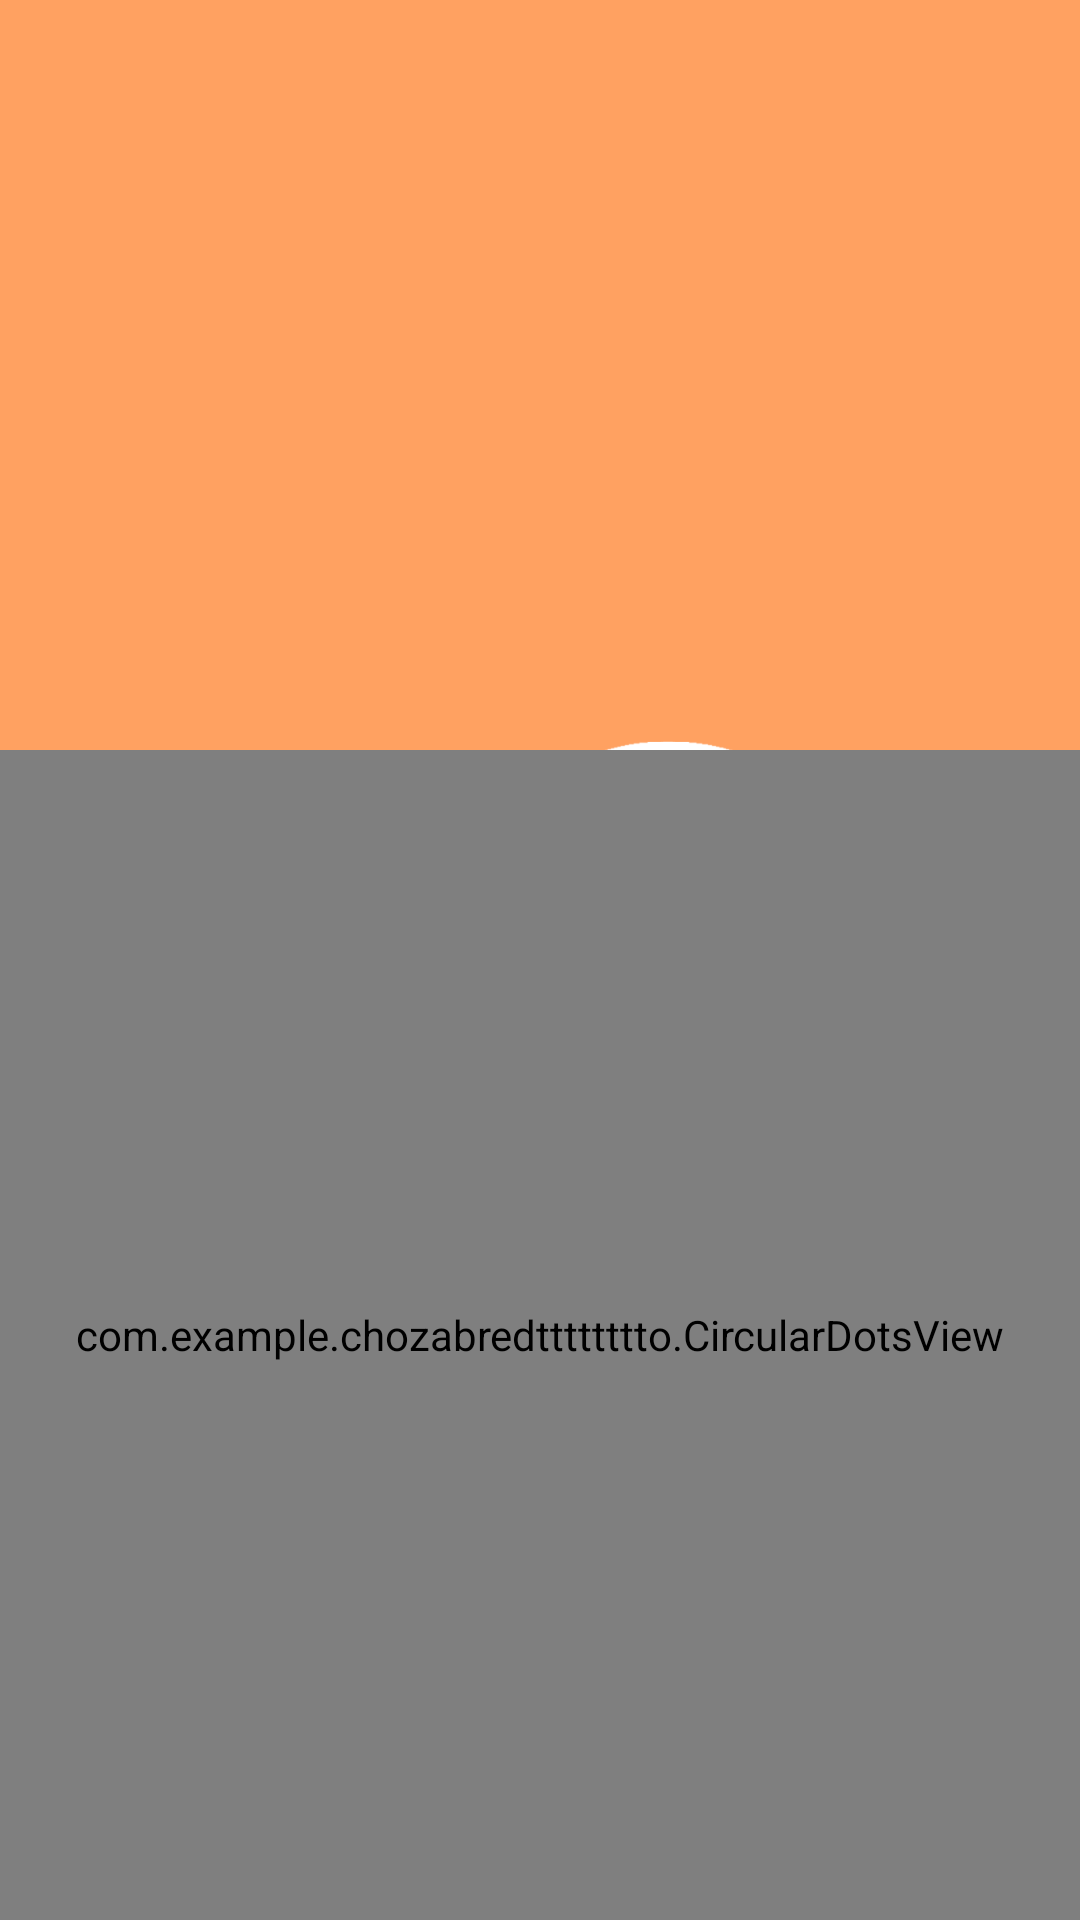

Produce the Android XML layout that renders to this screen, including the resource entries it uses.
<!-- AndroidManifest.xml: application theme Theme.Chozabredtttttttto -->
<!-- res/layout/activity_splash.xml -->
<?xml version="1.0" encoding="utf-8"?>
<RelativeLayout
    xmlns:android="http://schemas.android.com/apk/res/android"
    xmlns:tools="http://schemas.android.com/tools"
    android:id="@+id/main"
    android:layout_width="match_parent"
    android:layout_height="match_parent"
    tools:context=".SplashActivity"
    android:background="@color/orang">
    <TextView
        android:id="@+id/loading_text"
        android:layout_width="60dp"
        android:layout_height="50dp"
        android:layout_marginTop="390dp"
        android:text="Iroha"
        android:textSize="24sp"
        android:textColor="@color/white"
        android:layout_centerHorizontal="true"/>
    
    <ImageView
        android:id="@+id/smslogo"
        android:layout_width="250dp"
        android:layout_height="250dp"
        android:layout_centerHorizontal="true"
        android:layout_marginTop="200dp"
        android:src="@drawable/smslogowhite" />
    <com.example.chozabredtttttttto.CircularDotsView
        android:id="@+id/circular_dots_view"
        android:layout_width="match_parent"
        android:layout_height="match_parent"
        android:layout_marginTop="250dp"/>
    
    

    
    
</RelativeLayout>
    
<!-- resources referenced by this layout -->
<resources>
  <color name="orang">#ffa161</color>
  <color name="white">#FFFFFFFF</color>
  <!-- drawable smslogowhite: png bitmap (drawable, 24076 bytes) -->
  <style name="Theme.Chozabredtttttttto" parent="Theme.Material3.DayNight.NoActionBar">
  
      </style>
</resources>
